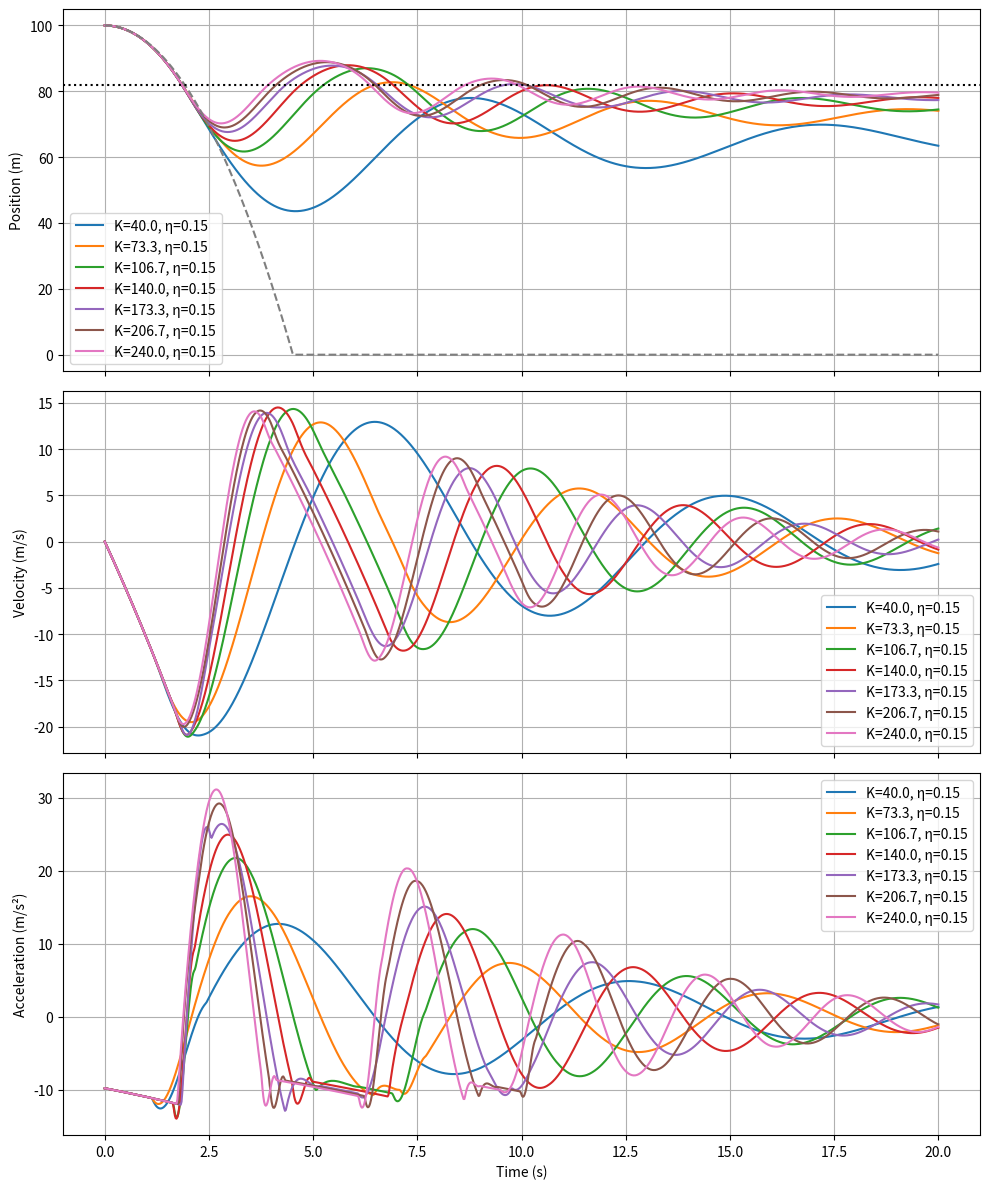

Recreate this plot in Python.
import numpy as np
import matplotlib.pyplot as plt
from scipy.integrate import solve_ivp
import csv

"""
By Ian Wilhite 
Made for MEEN 363, Spring 2025
"""

# Constants
m = 70  # kg, jumper mass
g = 9.81  # m/s², gravity
l = 18  # m, bungee cord natural length
Da = 8  # Ns/m, air drag coefficient

# Initial conditions
z0 = 100 # m, Starting at the jump point
v0 = 0  # m/s, Initial velocity

# Time span
t_span = (0, 20)
t_eval = np.linspace(0, 20, 1000)

# Range of stiffness values
K_values = np.linspace(40, 240, 7)  # N/m
eta_values = np.linspace(0.15, 0.30, 1)  # Loss factor range
K_values = np.array([round(k, 1) for k in K_values])
eta_values = np.array([round(eta, 3) for eta in eta_values])

# Omega values
# Elementwise product of K_values and eta_values
omega_array = np.array([[(K * eta)**0.5 for eta in eta_values] for K in K_values])
# print(omega_array) 

# Equilibrium position
# # g * m = kx; x = m*g/k; x = 70*9.81/40; x = 17.145
equilibrium_position_array = z0 - l - m * g / K_values
# for i, K in enumerate(K_values):
#     plt.axhline(y=equilibrium_position_array[i], linestyle='--', label=f"Equilibrium K={K}")

def equations(t, y, K, eta):
    """ODE system for bungee jumping."""
    z, v = y  # Position and velocity
    if z > z0 - l:  # Free fall phase 
        dzdt = v
        dvdt = - g + (Da / m) * v
    else:  # Elastic phase
        omega_n = np.sqrt(K / m) 
        Dc = (K * eta) / omega_n
        D = Da + Dc
        dzdt = v
        dvdt = (- g * m - D * v + K * ((z0 - l) - z)) / m 
    
    return [dzdt, dvdt]

# Solve for different values of K and eta
# plt.figure(figsize=(10, 6))

max_acc = np.zeros((len(K_values), len(eta_values))) 
max_acc_times = np.zeros((len(K_values), len(eta_values)))
max_vel = np.zeros((len(K_values), len(eta_values)))
max_vel_times = np.zeros((len(K_values), len(eta_values)))
min_pos = np.zeros((len(K_values), len(eta_values)))
min_pos_times = np.zeros((len(K_values), len(eta_values)))


# Create subplots for position, velocity, and acceleration
fig, axs = plt.subplots(3, 1, figsize=(10, 12), sharex=True)

for i, K in enumerate(K_values):
    for j, eta in enumerate(eta_values):
        sol = solve_ivp(equations, t_span, [z0, v0], args=(K, eta), t_eval=t_eval)
        acceleration = np.gradient(sol.y[1], sol.t)
        max_acc_time = sol.t[np.argmax(np.abs(acceleration))]

        max_acc[i, j] = np.max(np.abs(acceleration))
        max_acc_times[i, j] = max_acc_time
        
        max_vel_time = sol.t[np.argmax(np.abs(sol.y[1]))]
        max_vel[i, j] = np.max(np.abs(sol.y[1]))
        max_vel_times[i, j] = max_vel_time
        
        min_pos[i, j] = np.min(sol.y[0])
        min_pos_time = sol.t[np.argmin(sol.y[0])]
        min_pos_times[i, j] = min_pos_time
        # plt.plot(sol.t, sol.y[0], label=f"K={K}, η={eta}")

        # Position plot
        axs[0].plot(sol.t, sol.y[0], label=f"K={K}, η={eta}")
        axs[0].set_ylabel("Position (m)")
        axs[0].legend()
        axs[0].grid()

        # # Velocity plot
        axs[1].plot(sol.t, sol.y[1], label=f"K={K}, η={eta}")
        axs[1].set_ylabel("Velocity (m/s)")
        axs[1].legend()
        axs[1].grid()

        # # Acceleration plot
        axs[2].plot(sol.t, acceleration, label=f"K={K}, η={eta}")
        axs[2].set_xlabel("Time (s)")
        axs[2].set_ylabel("Acceleration (m/s²)")
        axs[2].legend()
        axs[2].grid()

        # plt.tight_layout()
        # plt.show()

print(f'eqs array: {equilibrium_position_array}')
print(f'eta: {eta_values}')
print(f'K_vals: {K_values}')
print(f'max_acc: {max_acc}')
print(f'max_acc_times: {max_acc_times}')

# Free fall motion
t_free_fall = np.linspace(0, 20, 1000)
free_fall = z0 - 0.5 * g * t_free_fall**2 
free_fall[free_fall < 0] = 0
axs[0].plot(t_eval, free_fall, label="Free Fall", linestyle='--')

# bungee position
axs[0].axhline(y=z0 - l, color='k', linestyle=':', label="Bungee Position")

# plt.xlabel("Time (s)")
# plt.ylabel("Position (m)")
# plt.title("Bungee Jumper Motion")
plt.legend()
# plt.grid()
plt.tight_layout()
plt.show()


# Export data to CSV
with open('bungee_jump_data.csv', 'w', newline='') as csvfile:
    csvwriter = csv.writer(csvfile)
    csvwriter.writerow(['eta', 'K', 'max_acc', 'max_acc_time', 'max_vel', 'max_vel_time', 'min_pos', 'min_pos_time'])
    for i, K in enumerate(K_values):
        for j, eta in enumerate(eta_values):
            csvwriter.writerow([eta, K, max_acc[i, j], max_acc_times[i, j], max_vel[i, j], max_vel_times[i, j], min_pos[i, j], min_pos_times[i, j]])
